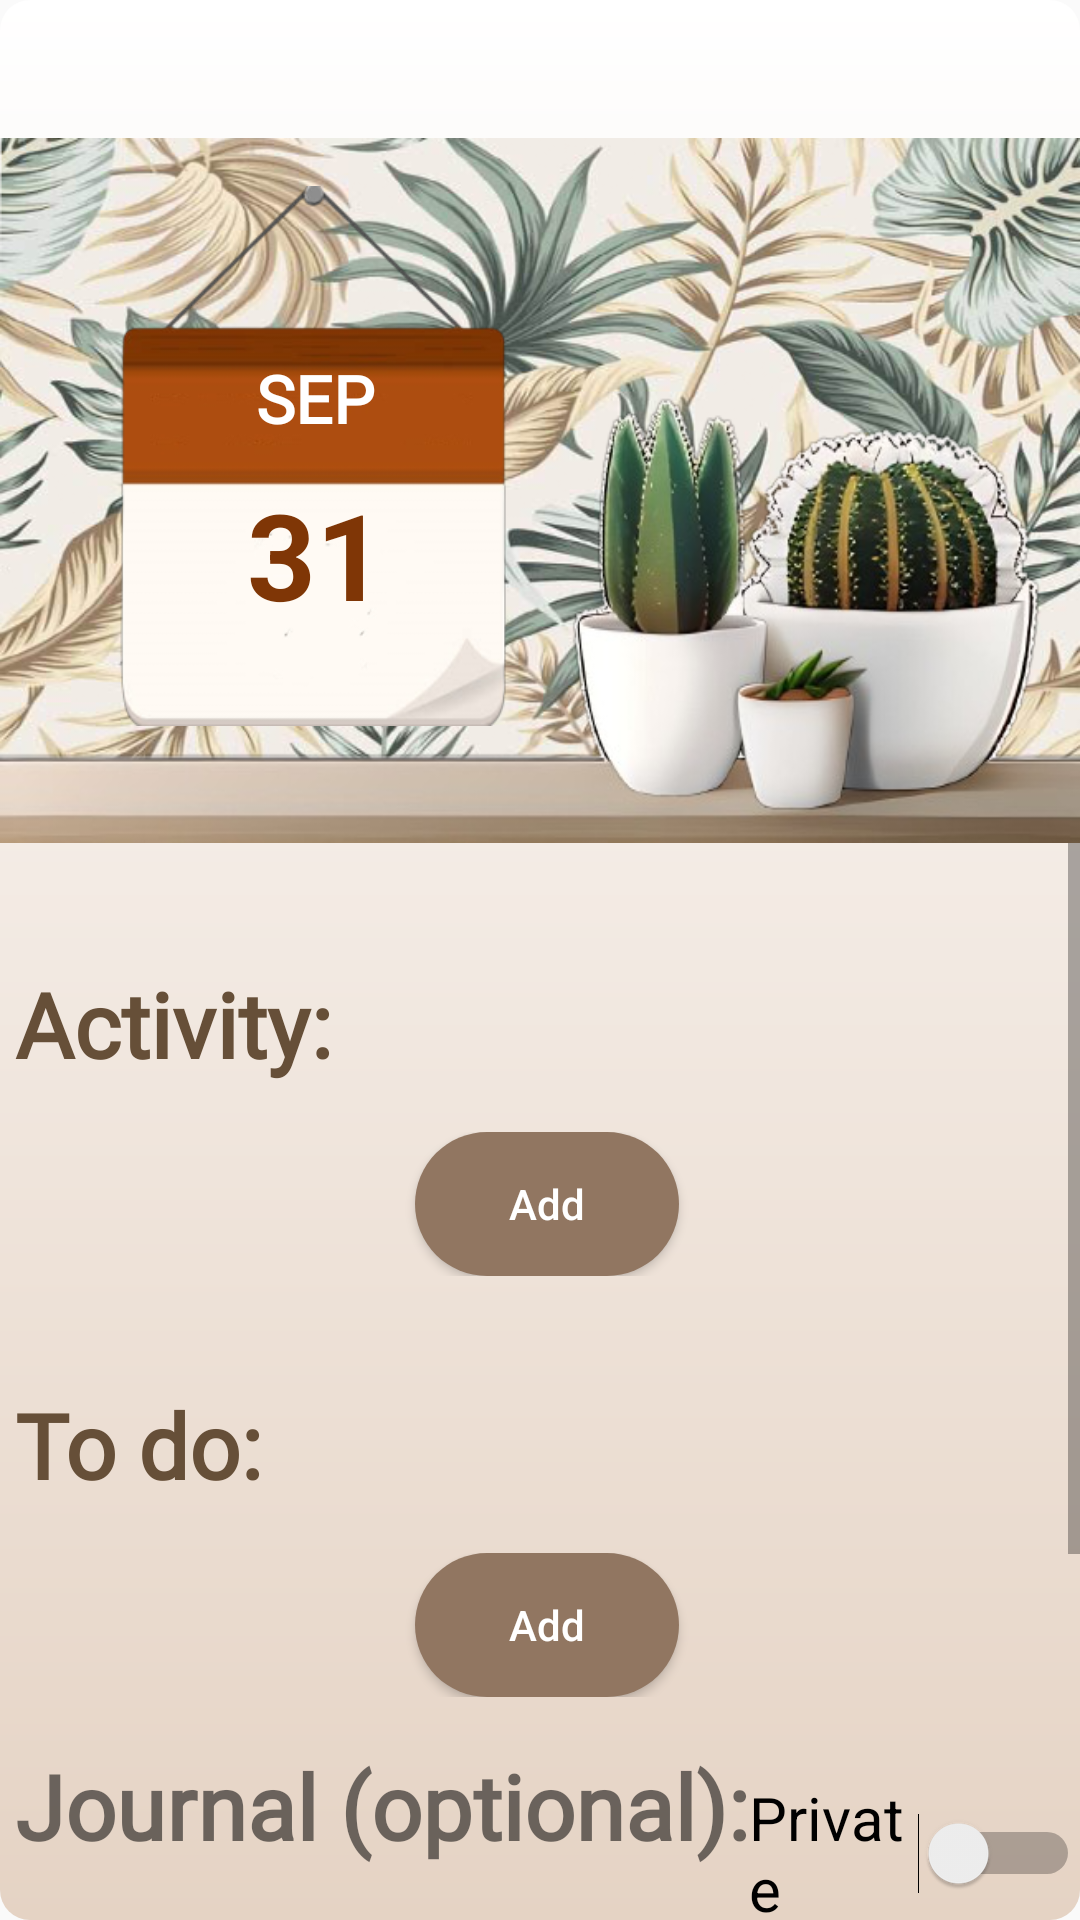

The Android layout XML behind this screen, and the referenced resources:
<!-- AndroidManifest.xml: application theme AppThemeNoAction -->
<!-- res/layout/activity_home.xml -->
<?xml version="1.0" encoding="utf-8"?>
<LinearLayout xmlns:android="http://schemas.android.com/apk/res/android"
    xmlns:app="http://schemas.android.com/apk/res-auto"
    xmlns:tools="http://schemas.android.com/tools"
    android:layout_width="match_parent"
    android:layout_height="match_parent"
    tools:context=".activity.Modules.HomeActivity"
    android:orientation="vertical"
    android:background="@drawable/lightformain">

    <androidx.appcompat.widget.Toolbar
        android:id="@+id/toolbar"
        android:layout_width="match_parent"
        android:layout_height="36dp"
        android:background="#00000000"
        android:layout_marginTop="10dp"
        app:layout_constraintEnd_toEndOf="parent"
        app:layout_constraintStart_toStartOf="parent">


    </androidx.appcompat.widget.Toolbar>

    <androidx.constraintlayout.widget.ConstraintLayout
        android:id="@+id/topPart"
        android:layout_width="match_parent"
        android:layout_height="235dp"
        android:background="@drawable/plant">


        <include
            android:id="@+id/date_for_fragment_home_id"
            layout="@layout/date_for_fragment_home"
            android:layout_width="130dp"
            android:layout_height="180dp"
            android:layout_marginStart="40dp"
            android:layout_marginTop="16dp"
            app:layout_constraintStart_toStartOf="parent"
            app:layout_constraintTop_toTopOf="parent" />

    </androidx.constraintlayout.widget.ConstraintLayout>


    <ScrollView
        android:layout_width="match_parent"
        android:layout_height="match_parent"
        android:fitsSystemWindows="true"

        >



        


        <LinearLayout
            android:layout_width="match_parent"
            android:layout_height="match_parent"
            tools:layout_editor_absoluteY="0dp"
            tools:layout_editor_absoluteX="0dp"
            android:layout_marginLeft="5dp"
            android:orientation="vertical"
            >




            <LinearLayout
                android:layout_width="match_parent"
                android:layout_height="match_parent"
                android:orientation="vertical"
                android:layout_marginBottom="20dp"
                >

                <TextView

                    android:layout_width="wrap_content"
                    android:layout_height="wrap_content"
                    android:text="@string/home_activity"
                    android:textSize="30sp"
                    android:textStyle="bold"
                    android:layout_marginBottom="10dp"
                    android:layout_marginTop="40dp"
                    android:textColor="#664F38"
                    android:fontFamily="@font/charlotte"
                    />


                <androidx.recyclerview.widget.RecyclerView
                    android:id="@+id/activity_recycler"
                    android:layout_width="match_parent"
                    android:layout_height="match_parent" />
                <LinearLayout
                    android:layout_width="match_parent"
                    android:layout_height="wrap_content"
                    android:orientation="horizontal"
                    android:layout_margin="6dp"
                    android:layout_marginLeft="2dp"
                    android:layout_marginBottom="20dp"
                    android:gravity="center">
                    <Button
                        android:id="@+id/btnAddActivity"
                        android:layout_width="wrap_content"
                        android:layout_height="wrap_content"
                        android:text="Add"
                        android:textAllCaps="false"
                        android:textColor="@color/white"
                        android:background="@drawable/round_gradient"/>
                </LinearLayout>


            </LinearLayout>

            <LinearLayout

                android:layout_width="match_parent"
                android:layout_height="match_parent"
                android:layout_weight="1"
                android:orientation="vertical"
                >
                <TextView
                    android:layout_width="wrap_content"
                    android:layout_height="wrap_content"
                    android:text="@string/home_to_do_list"
                    android:textSize="30sp"
                    android:textStyle="bold"
                    android:textColor="#664F38"
                    android:layout_marginBottom="10dp"
                    android:layout_marginTop="10dp"
                    android:fontFamily="@font/charlotte"
                    />
                <androidx.recyclerview.widget.RecyclerView
                    android:id="@+id/todo_recycler"
                    android:layout_width="match_parent"
                    android:layout_height="match_parent"

                    />

            </LinearLayout>

            <LinearLayout
                android:layout_width="match_parent"
                android:layout_height="wrap_content"
                android:orientation="horizontal"
                android:layout_margin="6dp"
                android:layout_marginLeft="2dp"
                android:gravity="center"
                android:layout_marginBottom="20dp">
                <Button
                    android:id="@+id/btnAddTodo"
                    android:layout_width="wrap_content"
                    android:layout_height="wrap_content"
                    android:text="Add"
                    android:textAllCaps="false"
                    android:textColor="@color/white"
                    android:background="@drawable/round_gradient"/>
            </LinearLayout>
            <LinearLayout

                android:layout_width="match_parent"
                android:layout_height="match_parent"
                android:orientation="vertical"
                >
                <LinearLayout

                    android:layout_width="match_parent"
                    android:layout_height="match_parent"
                    android:orientation="horizontal"
                    >
                    <TextView
                        android:fontFamily="@font/charlotte"
                        android:layout_width="wrap_content"
                        android:layout_height="wrap_content"
                        android:text="@string/home_journal"
                        android:textSize="30sp"
                        android:textStyle="bold"
                        android:layout_marginBottom="10dp"
                        android:layout_marginTop="10dp"
                        />

                    <Switch
                        android:id="@+id/isPrivate"
                        android:layout_width="wrap_content"
                        android:layout_height="wrap_content"
                        android:text="Private"
                        android:textSize="20sp"
                        android:layout_marginBottom="10dp"
                        android:layout_marginTop="10dp"/>


                </LinearLayout>


                <EditText
                    android:id="@+id/journalInput"
                    android:layout_width="match_parent"
                    android:layout_height="match_parent"
                    android:gravity="top|start"
                    android:inputType="textMultiLine"
                    android:minLines="5"
                    android:scrollbars="vertical"
                    android:hint="What did you do on this day?"
                    android:textSize="16sp" />

            </LinearLayout>
            <LinearLayout
                android:layout_width="match_parent"
                android:layout_height="match_parent"
                android:orientation="vertical"
                android:gravity="right"
                android:layout_marginRight="30dp"
                android:layout_marginBottom="20dp"
                >

                <Button
                    android:id="@+id/btnSave"
                    android:layout_width="wrap_content"
                    android:layout_height="wrap_content"
                    android:text="Save"

                    android:textColor="@color/white"
                    android:background="@drawable/round_gradient"/>


            </LinearLayout>

        </LinearLayout>

    </ScrollView>

</LinearLayout>
<!-- res/layout/date_for_fragment_home.xml (included above) -->
<?xml version="1.0" encoding="utf-8"?>
<androidx.constraintlayout.widget.ConstraintLayout xmlns:android="http://schemas.android.com/apk/res/android"
    xmlns:app="http://schemas.android.com/apk/res-auto"
    xmlns:tools="http://schemas.android.com/tools"
    android:layout_width="130dp"
    android:layout_height="160dp"
    android:id="@+id/date_for_fragment_home"
    android:background="@drawable/date">


    <TextView
        android:id="@+id/textMonth"
        android:layout_width="wrap_content"
        android:layout_height="wrap_content"
        android:layout_centerHorizontal="true"
        android:layout_marginTop="56dp"
        android:text="SEP"
        android:textColor="#FFFFFF"
        android:textSize="22dp"
        android:textStyle="bold"
        android:fontFamily="@font/charlotte"
        app:layout_constraintEnd_toEndOf="parent"
        app:layout_constraintStart_toStartOf="parent"
        app:layout_constraintTop_toTopOf="parent" />

    <TextView
        android:id="@+id/textDate"
        android:layout_width="wrap_content"
        android:layout_height="wrap_content"
        android:layout_marginTop="40dp"
        android:text="31"
        android:textColor="#7F3606"
        android:textSize="40sp"
        android:textStyle="bold"
        app:layout_constraintEnd_toEndOf="parent"
        app:layout_constraintHorizontal_bias="0.505"
        app:layout_constraintStart_toStartOf="parent"
        app:layout_constraintTop_toTopOf="@+id/textMonth" />


</androidx.constraintlayout.widget.ConstraintLayout>
<!-- resources referenced by this layout -->
<resources>
  <color name="white">#FFFFFFFF</color>
  <!-- drawable date: png bitmap (drawable, 26621 bytes) -->
  <!-- drawable lightformain (drawable) -->
  <?xml version="1.0" encoding="utf-8"?>
  <shape xmlns:android="http://schemas.android.com/apk/res/android">
      <corners android:radius="10dp"/>
  
      <gradient
          android:angle="10"
          android:endColor="#e5d3c4"
          android:startColor="#FFFFFF"
          android:type="linear" />
  
  </shape>
  <!-- drawable plant: png bitmap (drawable, 456243 bytes) -->
  <!-- drawable round_gradient (drawable) -->
  <?xml version="1.0" encoding="utf-8"?>
  <shape xmlns:android="http://schemas.android.com/apk/res/android">
      <corners android:radius="500dp"/>
      <gradient
          android:angle="180"
          android:endColor="#917661"
          android:startColor="#917661" />
  </shape>
  <string name="home_activity">Activity:</string>
  <string name="home_journal">Journal (optional): </string>
  <string name="home_to_do_list">To do:</string>
  <style name="AppThemeNoAction" parent="Theme.AppCompat.Light.NoActionBar">
      </style>
</resources>
